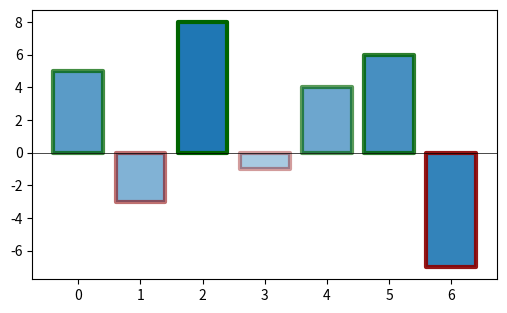

Python code for this plot:
# Per-bar alpha from data, thick edges with joinstyle, and edge colours by sign.
import numpy as np
import matplotlib.pyplot as plt

vals = np.array([5, -3, 8, -1, 4, 6, -7])
alphas = np.abs(vals) / np.abs(vals).max()
fig, ax = plt.subplots(figsize=(6, 3.5))
bars = ax.bar(range(len(vals)), vals, color="C0", linewidth=3, joinstyle="round")
for bar, a, v in zip(bars, alphas, vals):
    bar.set_alpha(0.3 + 0.7 * a)
    bar.set_edgecolor("darkgreen" if v > 0 else "darkred")
ax.axhline(0, color="k", lw=0.5)
print([round(b.get_alpha(), 3) for b in bars])
fig.savefig("alpha_bars.png")
